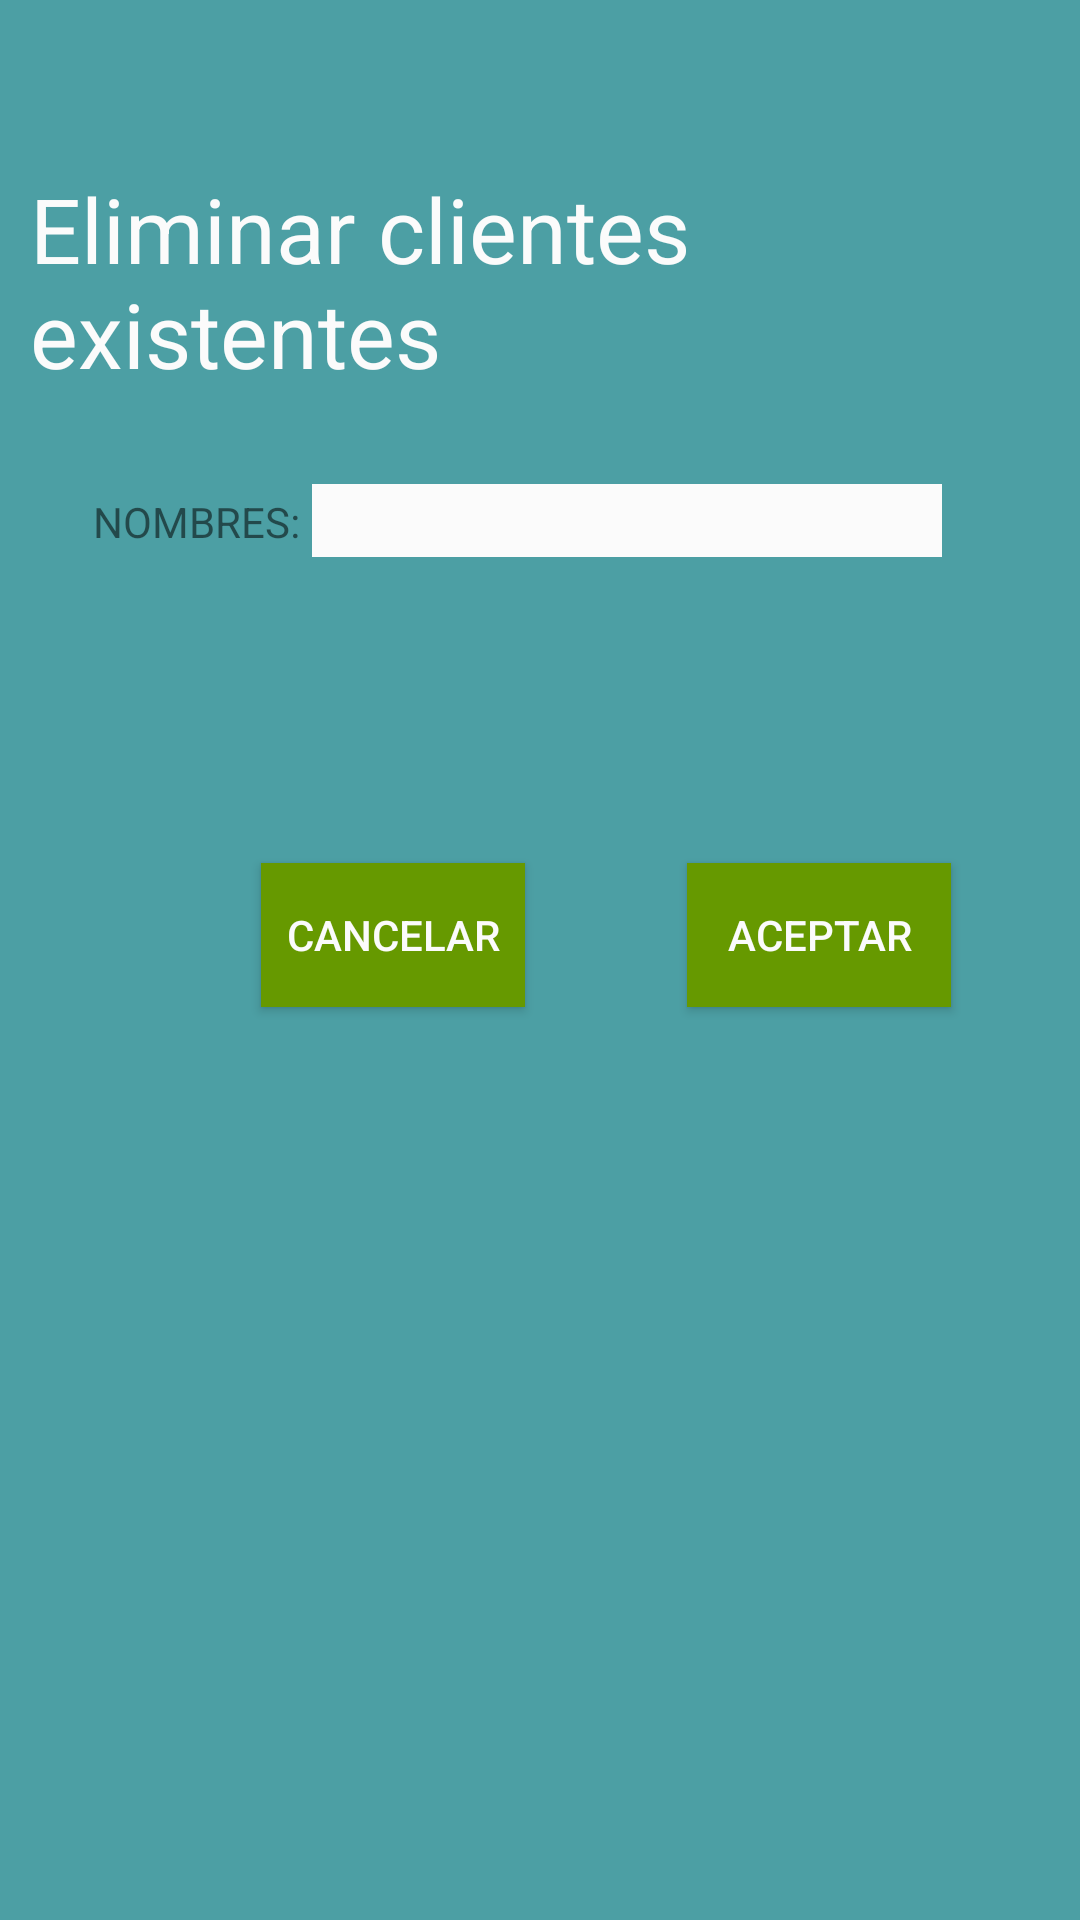

Here is an Android app screen rendered from its layout file. Give the layout XML and the strings, colors and styles it references.
<!-- AndroidManifest.xml: application theme AppTheme -->
<!-- res/layout/activity_bajas.xml -->
<?xml version="1.0" encoding="utf-8"?>
<LinearLayout xmlns:android="http://schemas.android.com/apk/res/android"
    xmlns:app="http://schemas.android.com/apk/res-auto"
    xmlns:tools="http://schemas.android.com/tools"
    android:orientation="vertical" android:layout_width="match_parent"
    android:layout_height="match_parent">

    <androidx.constraintlayout.widget.ConstraintLayout
        android:layout_width="match_parent"
        android:layout_height="match_parent"
        android:background="@color/colorPrimary">

        <TextView
            android:id="@+id/txt_eliminar"
            android:layout_width="wrap_content"
            android:layout_height="wrap_content"
            android:layout_marginStart="10dp"
            android:layout_marginTop="56dp"
            android:text="@string/txt_titulo_eliminar"
            android:textColor="@color/colorAccent"
            android:textSize="30sp"
            app:layout_constraintStart_toStartOf="parent"
            app:layout_constraintTop_toTopOf="parent" />

        <TextView
            android:id="@+id/et_nombre_bajas"
            android:layout_width="wrap_content"
            android:layout_height="wrap_content"
            android:layout_marginStart="31dp"
            android:layout_marginTop="33dp"
            android:text="@string/tv_nombres"
            app:layout_constraintStart_toStartOf="parent"
            app:layout_constraintTop_toBottomOf="@+id/txt_eliminar" />

        <EditText
            android:id="@+id/et_nombre_eliminar"
            android:layout_width="wrap_content"
            android:layout_height="wrap_content"
            android:layout_marginStart="4dp"
            android:layout_marginTop="30dp"
            android:background="@color/colorAccent"
            android:ems="10"
            android:inputType="textPersonName"
            app:layout_constraintStart_toEndOf="@+id/et_nombre_bajas"
            app:layout_constraintTop_toBottomOf="@+id/txt_eliminar" />

        <Button
            android:id="@+id/btn_eliminar"
            android:layout_width="wrap_content"
            android:layout_height="wrap_content"
            android:layout_marginStart="54dp"
            android:layout_marginTop="102dp"
            android:background="@android:color/holo_green_dark"
            android:onClick="Eliminar"
            android:text="@string/btn_aceptar_login"
            android:textColor="@color/colorAccent"
            app:layout_constraintStart_toEndOf="@+id/btn_cancelar_bajas"
            app:layout_constraintTop_toBottomOf="@+id/et_nombre_eliminar" />

        <Button
            android:id="@+id/btn_cancelar_bajas"
            android:layout_width="wrap_content"
            android:layout_height="wrap_content"
            android:layout_marginStart="87dp"
            android:layout_marginTop="102dp"
            android:background="@android:color/holo_green_dark"
            android:onClick="cancelar"
            android:text="@string/btn_cancelar_login"
            android:textColor="@color/colorAccent"
            app:layout_constraintStart_toStartOf="parent"
            app:layout_constraintTop_toBottomOf="@+id/et_nombre_eliminar" />
    </androidx.constraintlayout.widget.ConstraintLayout>
</LinearLayout>
<!-- resources referenced by this layout -->
<resources>
  <color name="colorAccent">#FBFBFB</color>
  <color name="colorPrimary">#4C9FA4</color>
  <string name="btn_aceptar_login">ACEPTAR</string>
  <string name="btn_cancelar_login">CANCELAR</string>
  <string name="tv_nombres">NOMBRES:</string>
  <string name="txt_titulo_eliminar">Eliminar clientes existentes</string>
  <style name="AppTheme" parent="Theme.AppCompat.Light.DarkActionBar">
          
          <item name="colorPrimary">@color/colorPrimary</item>
          <item name="colorPrimaryDark">@color/colorPrimaryDark</item>
          <item name="colorAccent">@color/colorAccent</item>
      </style>
  <color name="colorPrimaryDark">#0C78D8</color>
</resources>
